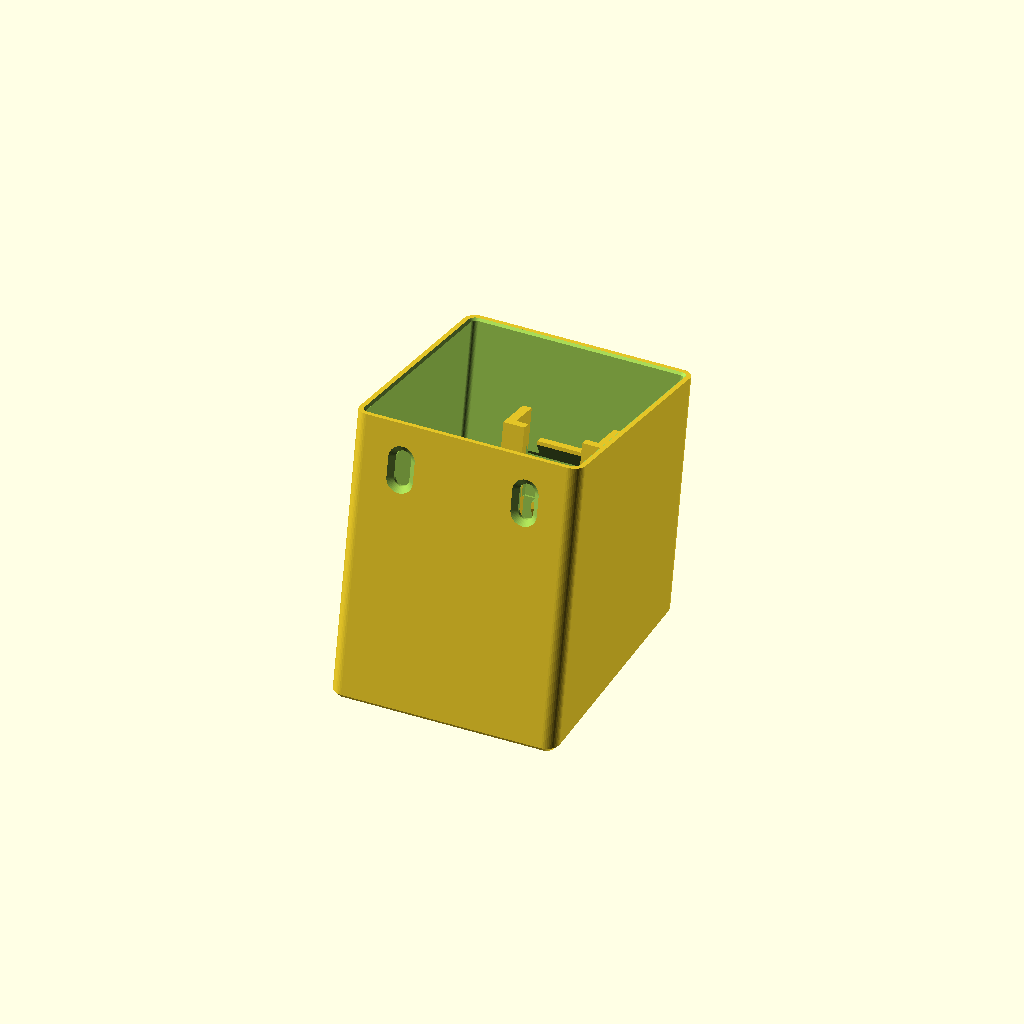
Cell 1: rendered with the file's own defaults.
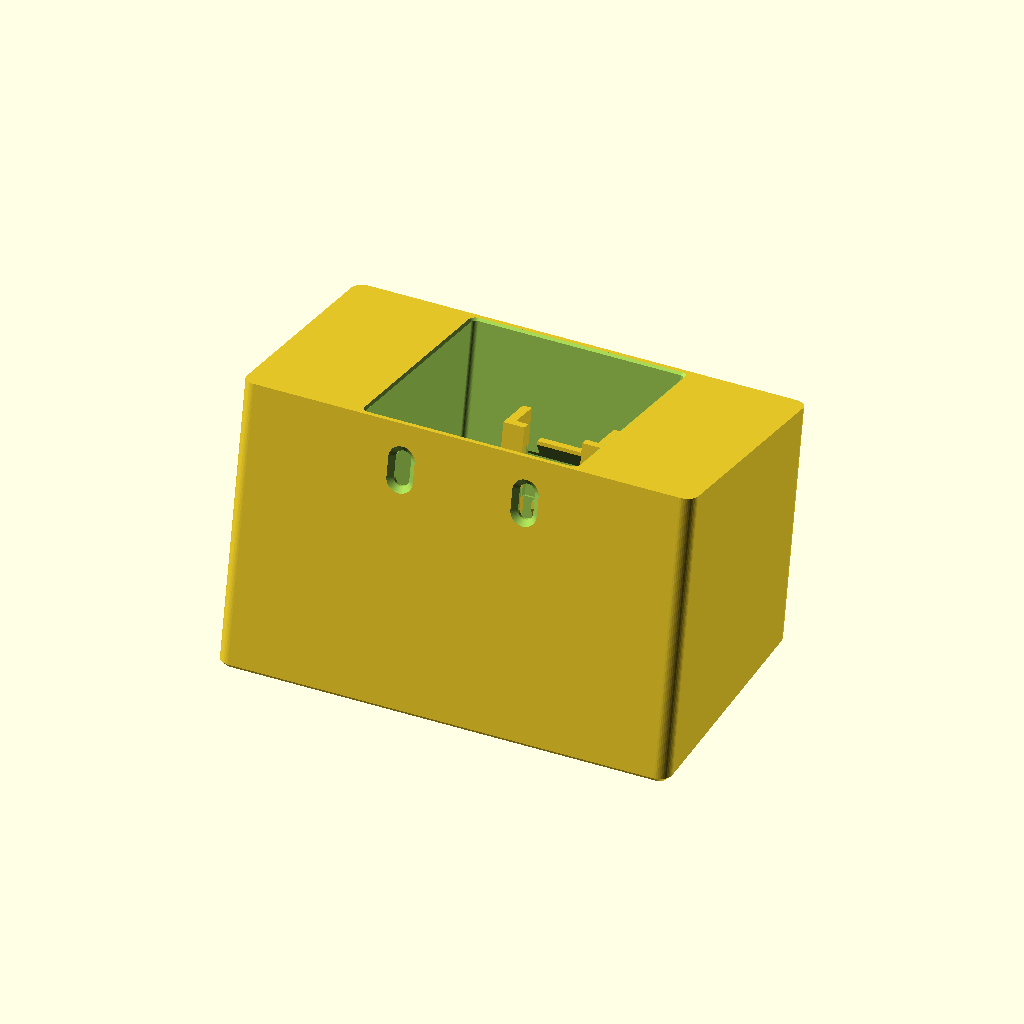
Cell 2: outer_width = 71 (everything else at default).
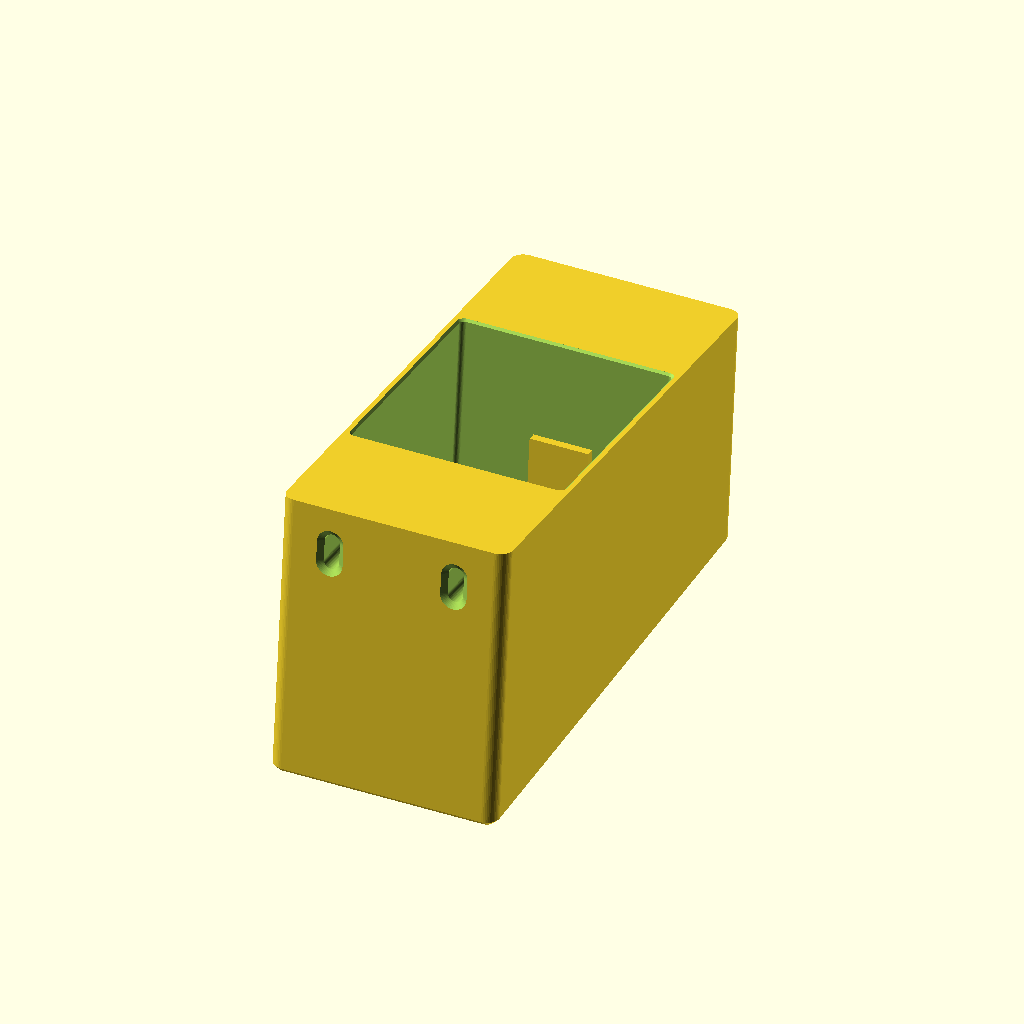
Cell 3: the same model with outer_height = 80.
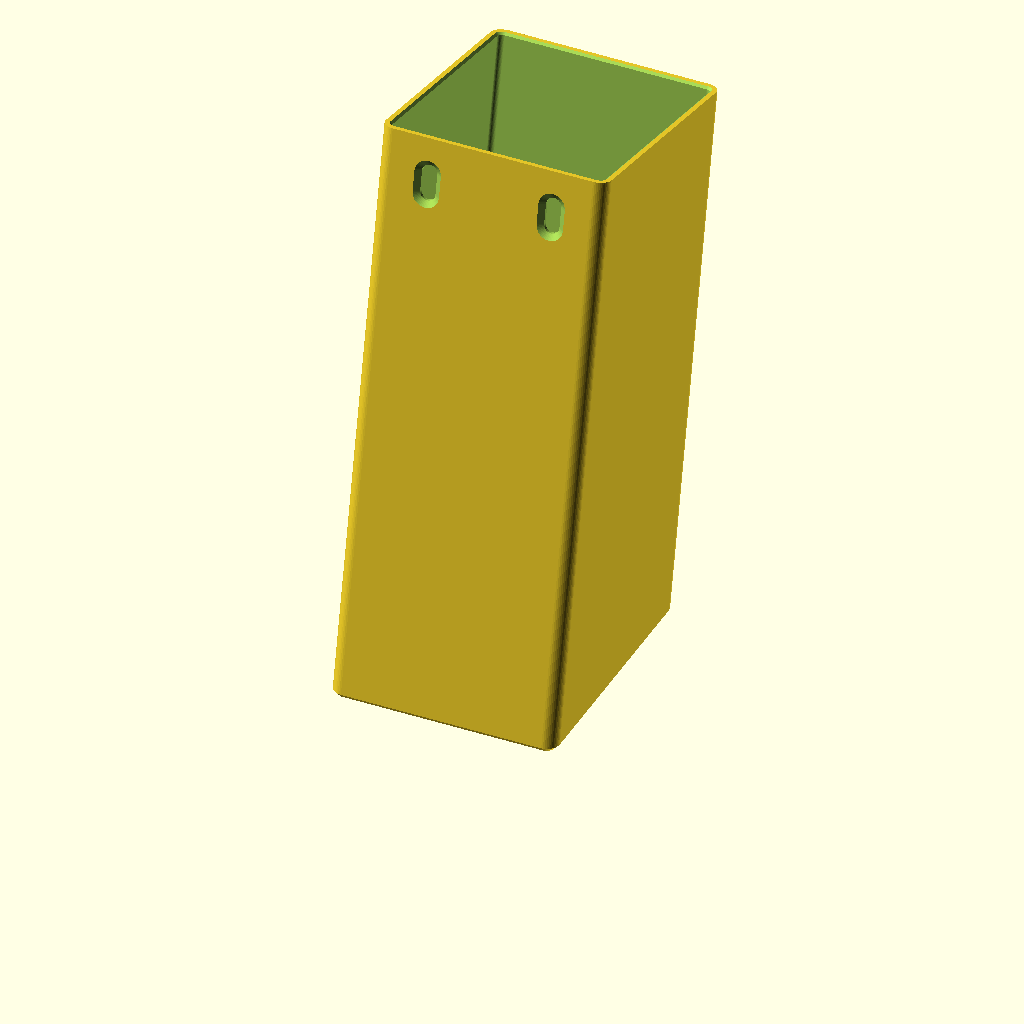
Cell 4: the same model with outer_depth = 90.
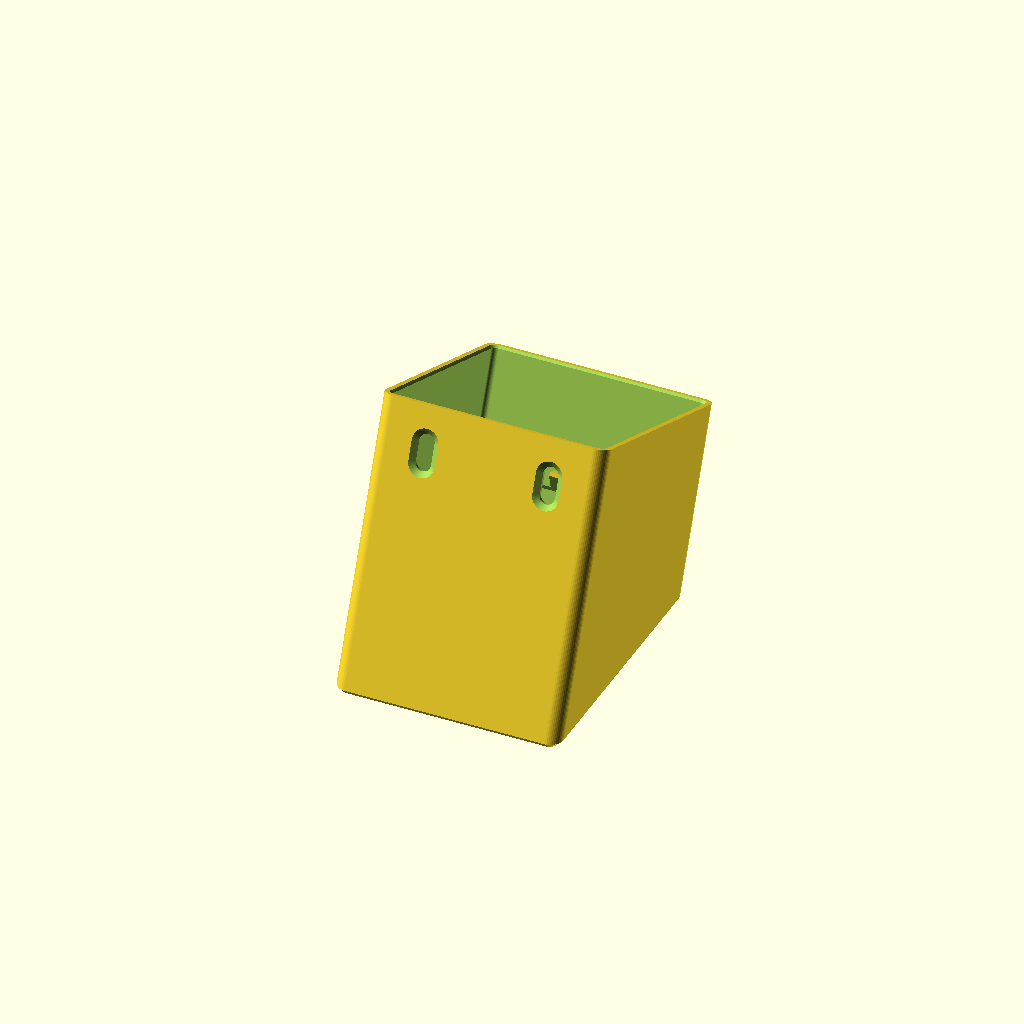
Cell 5: front_setback = 16 (everything else at default).
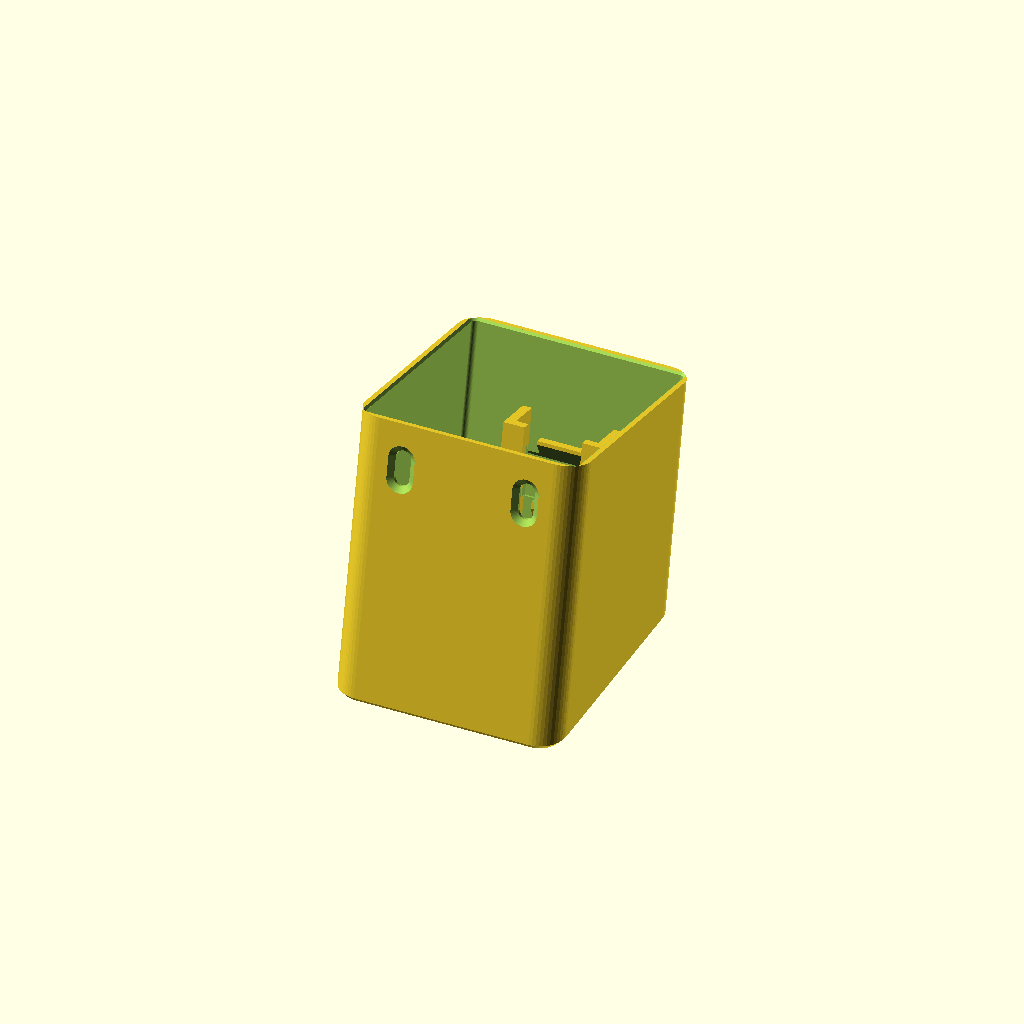
Cell 6: outer_corner = 4 (everything else at default).
All cells are drawn from one camera (rotation 55°, 0°, 25°, orthographic, colour scheme Cornfield), so only the parameter changes between them.
OpenSCAD source file hardware/enclosure/metro-outer-shell-v3.scad:
// Metro Clock replacement outer shell v3, in millimeters.
// Assembly coordinates: X left/right, Y up, Z front to rear.

part = "shell"; // "shell", "retainer", or "button-gauge"

/* [Case and original tray] */
outer_width = 35.5;
outer_height = 40;
outer_depth = 45;
front_setback = 8; // The front top edge is set back from the front bottom edge.
outer_corner = 2;
front_chamfer = 0.8;

tray_width = 32.8;
tray_height = 37.1;
tray_corner = 0.8;
slide_clearance = 0.25; // Each side of the tray.
rear_leadin = 0.35;
bezel_thickness = 2.25;
gauge_depth = 14;

/* [LCD] */
screen_width = 28.5;
screen_height = 28.3;
screen_y = 1.15;
panel_width = 32.2;
panel_height = 34.4;
panel_y = 0.15;
screen_lip = 0.7;
ribbon_width = 12;

/* [Original underside screws] */
screw_pitch = 19.5;
screw_from_rear = 7.2;
screw_clearance = 2.4;
screw_head = 4.2;
screw_recess = 0.7;
screw_adjustment = 3.2; // Total front-to-back travel within each screw slot.

/* [Top DIP-4 switch] */
button_x = 0;
button_z = 23;
button_socket = 6.5;
button_hole = 4.2;
button_skin = 0.8;
finger_recess = 0.2;
track_side = 6.45; // Inside face of the rail's side wall.
track_floor = 6.55; // From the exterior roof to the sliding ledge.
track_edge = 4.55;
rail_web = 1.4;
retainer_thickness = 2.2; // Gives 4.35 mm between roof datum and bearing face.
track_front = -5.4;
track_rear = 10.5;
detent_y = -0.5;

$fn = 48;
eps = 0.025;
inner_width = tray_width + 2 * slide_clearance;
inner_height = tray_height + 2 * slide_clearance;
wall = (outer_height - inner_height) / 2;
tilt = atan(front_setback / outer_height);

module round_rect(w, h, r) {
    offset(r = r) square([w - 2*r, h - 2*r], center = true);
}

module profile(w, h, r, z, thickness = eps) {
    translate([0, 0, z])
        linear_extrude(height = thickness) round_rect(w, h, r);
}

module along_front() {
    multmatrix([[1,0,0,0], [0,1,0,0], [0,front_setback/outer_height,1,front_setback/2], [0,0,0,1]])
        children();
}

module outside() {
    hull() {
        along_front() profile(outer_width - 2*front_chamfer, outer_height - 2*front_chamfer,
                              outer_corner - front_chamfer, 0);
        along_front() profile(outer_width, outer_height, outer_corner, front_chamfer);
        profile(outer_width, outer_height, outer_corner, outer_depth-eps);
    }
}

module tray_void() {
    along_front() profile(inner_width, inner_height, tray_corner, bezel_thickness, outer_depth);
}

module rear_entry() {
    hull() {
        profile(inner_width, inner_height, tray_corner, outer_depth - rear_leadin);
        profile(inner_width + 2*rear_leadin, inner_height + 2*rear_leadin,
                tray_corner + rear_leadin, outer_depth);
    }
}

module screen_void() {
    along_front() {
        translate([0, screen_y, 0])
            profile(screen_width, screen_height, 0.4, -eps, bezel_thickness + 2*eps);
        translate([0, panel_y, 0])
            profile(panel_width, panel_height, 0.5, screen_lip, bezel_thickness - screen_lip + eps);
        translate([-ribbon_width/2, panel_y + panel_height/2 - eps, screen_lip])
            cube([ribbon_width, 1.2, bezel_thickness - screen_lip + eps]);
    }
}

module screw_slot(diameter, height, exit_diameter) {
    hull() {
        for (end = [-1, 1])
            translate([0, end*screw_adjustment/2, 0])
                cylinder(d1 = diameter, d2 = exit_diameter, h = height);
    }
}

module underside_screws() {
    for (x = [-screw_pitch/2, screw_pitch/2])
        translate([x, -outer_height/2-eps, outer_depth-screw_from_rear]) rotate([-90,0,0]) {
            screw_slot(screw_clearance, wall + 2*eps, screw_clearance);
            screw_slot(screw_head, screw_recess + eps, screw_clearance);
        }
}

// Roof coordinates: X left/right, Y front/rear, Z inward.
module roof_rail_section(y, x0, x1, z0, z1) {
    translate([x0,y,z0]) cube([x1-x0,eps,z1-z0]);
}

module roof_mount() {
    base = wall-eps;
    back = track_side+rail_web;
    floor = track_floor+rail_web;
    for (side = [0,1])
        mirror([side,0,0])
            union() {
                // Both rail features grow inward from the roof as layers advance.
                hull() {
                    roof_rail_section(track_front-9, track_edge, back, base, base+0.08);
                    roof_rail_section(track_front, track_edge, back, track_floor, floor);
                }
                hull() {
                    roof_rail_section(track_front, track_edge, back, track_floor, floor);
                    roof_rail_section(track_rear, track_edge, back, track_floor, floor);
                }
                hull() {
                    roof_rail_section(track_front-9, track_side, back, base, base+0.08);
                    roof_rail_section(track_front, track_side, back, base, floor);
                    roof_rail_section(track_rear, track_side, back, base, floor);
                }
            }
    // Shallow socket locates the body. Its leading edge ramps up from the roof.
    hull() {
        translate([-4.6,-7.3,wall-eps]) cube([9.2,eps,0.08]);
        translate([-4.6,-4.3,wall-eps]) cube([9.2,eps,1.38]);
        translate([-4.6,6.3,wall-eps]) cube([9.2,eps,1.38]);
    }
}

// The point closes the hole gradually as the layers approach the rear.
module pointed_hole(d) {
    r=d/2;
    hull() {
        circle(d=d);
        polygon([[-r/sqrt(2),r/sqrt(2)],[r/sqrt(2),r/sqrt(2)],[0,r*sqrt(2)]]);
    }
}

module track_detent(y, side) {
    translate([0,y,0]) mirror([side,0,0]) children();
}

module roof_void() {
    translate([0,0,-eps])
        linear_extrude(height = wall + 2*eps) pointed_hole(button_hole);
    translate([0,0,-eps])
        linear_extrude(height = finger_recess+eps) pointed_hole(8.4);
    // Keep both terminal sides open and ramp the trailing pocket wall for printing.
    translate([-track_side-eps,0,0])
        multmatrix([[0,0,1,0], [1,0,0,0], [0,1,0,0], [0,0,0,1]])
            linear_extrude(height = 2*(track_side+eps))
                polygon([[-button_socket/2,button_skin],
                         [button_socket/2,button_skin],
                         [button_socket/2+3.7,button_skin+2.6],
                         [-button_socket/2,button_skin+2.6]]);
    for (side = [0,1])
        track_detent(detent_y, side)
            translate([0,0,3.9]) linear_extrude(height = 3.1)
                polygon([[track_side-eps,-1.5],[track_side+0.6,0],[track_side-eps,1.5]]);
}

// Print the retainer flat. Its three prongs leave continuous channels for the pins.
module retainer() {
    tine_edge = track_edge+0.08;
    tine_outer = track_side-0.25;
    linear_extrude(height = retainer_thickness)
        union() {
            translate([-1.25,-4.9]) square([2.5,17.3]);
            for (side = [0,1])
                mirror([side,0])
                    union() {
                        translate([tine_edge,-4.9]) square([tine_outer-tine_edge,17.3]);
                        translate([0,detent_y])
                            polygon([[tine_outer-0.15,-1.35],[tine_outer+0.5,0],
                                     [tine_outer-0.15,1.35]]);
                        // Broader root reduces the stress concentration as each arm flexes.
                        polygon([[3.4,10.5],[tine_edge,8.6],[tine_edge,11.9],[3.4,11.9]]);
                    }
            translate([-tine_outer,10.5]) square([2*tine_outer,3.3]);
        }
}

module on_roof() {
    translate([button_x, outer_height/2, button_z]) rotate([90, 0, 0]) children();
}

module shell() {
    assert(wall > button_skin && button_skin > finger_recess && outer_width > inner_width + 2*rear_leadin &&
           outer_height > inner_height + 2*rear_leadin &&
           gauge_depth > screw_from_rear + screw_adjustment/2 + screw_head/2);
    difference() {
        union() {
            difference() { outside(); tray_void(); rear_entry(); }
            on_roof() roof_mount();
        }
        screen_void();
        underside_screws();
        on_roof() roof_void();
    }
}

module tray_gauge() {
    translate([0, 0, gauge_depth-outer_depth])
        difference() {
            profile(outer_width, outer_height, outer_corner,
                    outer_depth-gauge_depth, gauge_depth);
            tray_void();
            rear_entry();
            underside_screws();
        }
}

// Coupon uses the same tilt and print direction as the case.
module button_gauge() {
    difference() {
        union() {
            translate([-9,-15,0]) cube([18,27,wall]);
            roof_mount();
        }
        roof_void();
    }
}

module front_down() {
    translate([0, 0, -front_setback/2*cos(tilt)]) rotate([-tilt, 0, 0]) children();
}

if (part == "shell")
    front_down() shell();
else if (part == "retainer")
    retainer();
else if (part == "button-gauge")
    translate([0,0,15*cos(tilt)]) union() {
        rotate([90-tilt,0,0]) button_gauge();
        translate([-9,-8,-15*cos(tilt)]) cube([18,13,2]);
    }
Customizer parameters (derived from the source; name, type, default, range or options):
part: string, default "shell"
outer_width: number, default 35.5
outer_height: number, default 40
outer_depth: number, default 45
front_setback: number, default 8
outer_corner: number, default 2
front_chamfer: number, default 0.8
tray_width: number, default 32.8
tray_height: number, default 37.1
tray_corner: number, default 0.8
slide_clearance: number, default 0.25
rear_leadin: number, default 0.35
bezel_thickness: number, default 2.25
gauge_depth: number, default 14
screen_width: number, default 28.5
screen_height: number, default 28.3
screen_y: number, default 1.15
panel_width: number, default 32.2
panel_height: number, default 34.4
panel_y: number, default 0.15
screen_lip: number, default 0.7
ribbon_width: number, default 12
screw_pitch: number, default 19.5
screw_from_rear: number, default 7.2
screw_clearance: number, default 2.4
screw_head: number, default 4.2
screw_recess: number, default 0.7
screw_adjustment: number, default 3.2
button_x: number, default 0
button_z: number, default 23
button_socket: number, default 6.5
button_hole: number, default 4.2
button_skin: number, default 0.8
finger_recess: number, default 0.2
track_side: number, default 6.45
track_floor: number, default 6.55
track_edge: number, default 4.55
rail_web: number, default 1.4
retainer_thickness: number, default 2.2
track_front: number, default -5.4
track_rear: number, default 10.5
detent_y: number, default -0.5
eps: number, default 0.025
